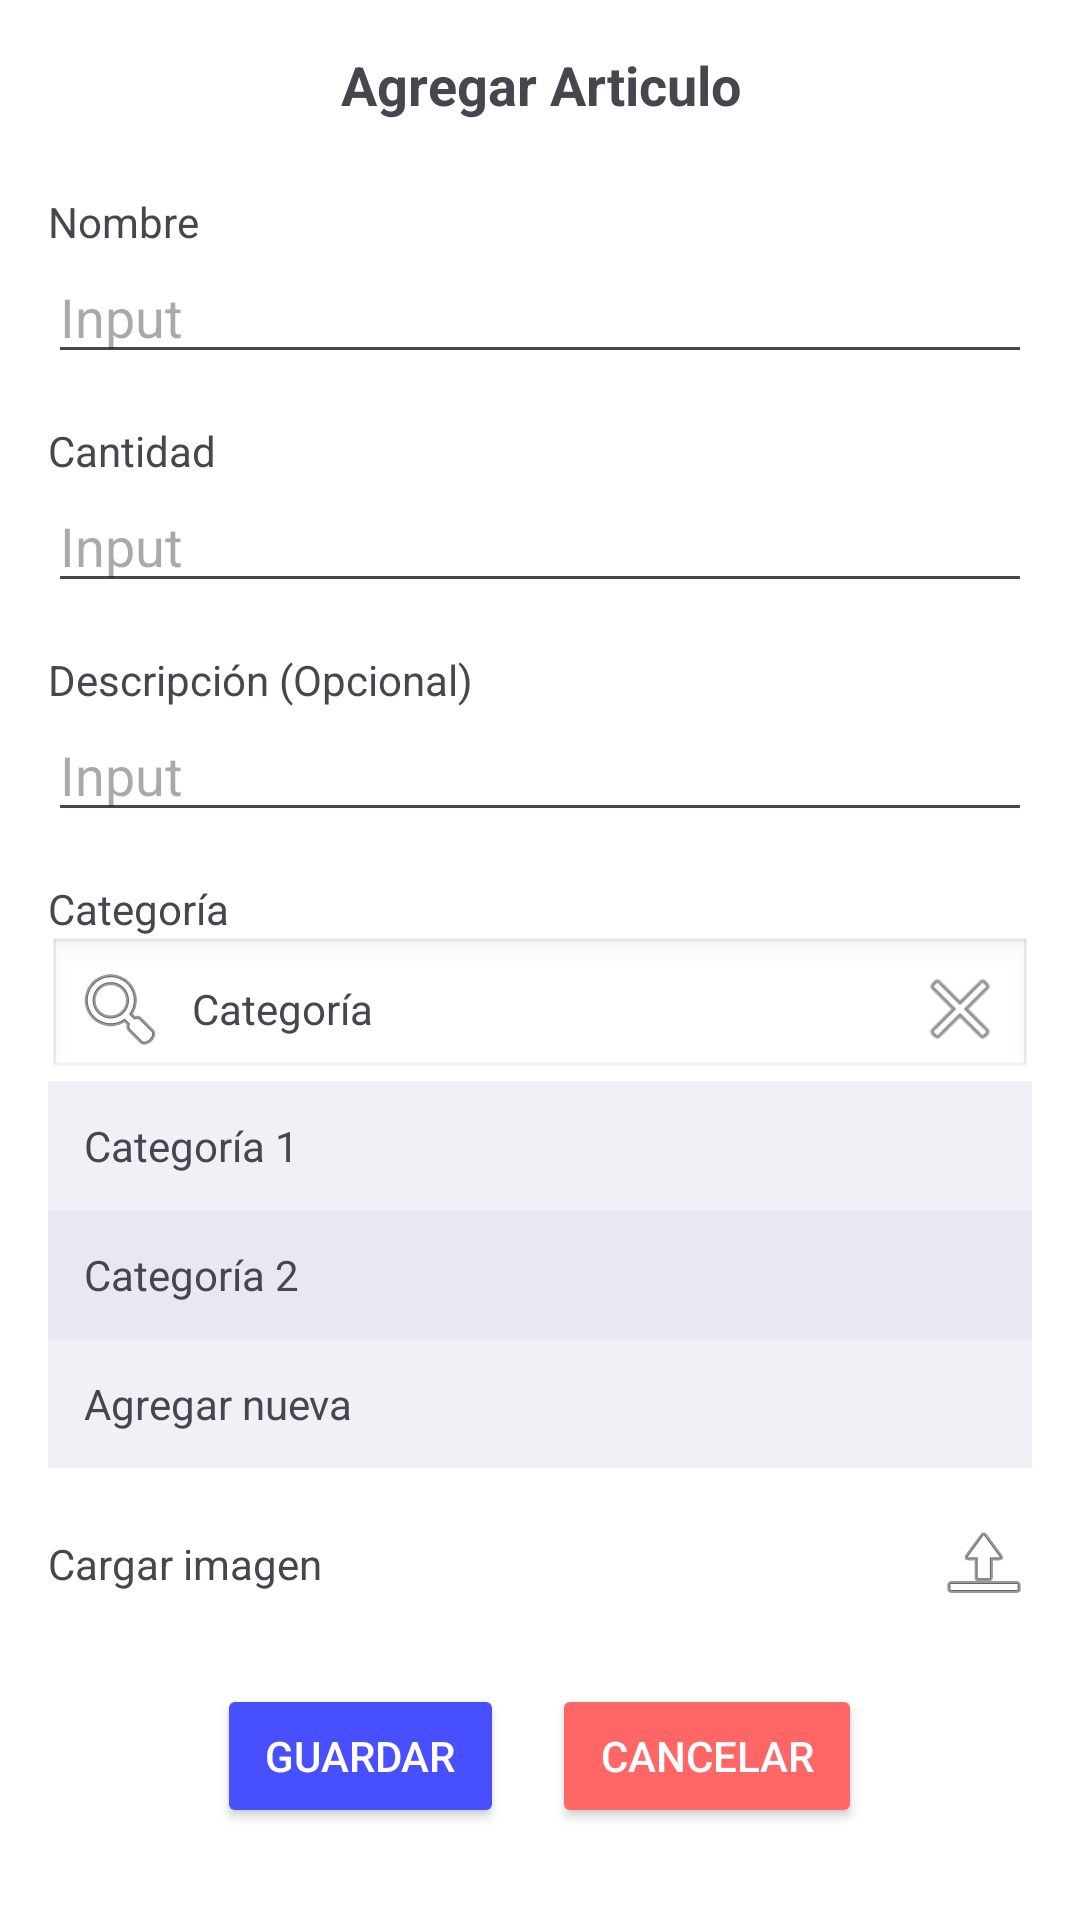

This screen was rendered from an Android layout file. Write that file and the resources it references.
<!-- AndroidManifest.xml: application theme Theme.ProyectoFinalMoviles -->
<!-- res/layout/activity_agregarproducto.xml -->
<?xml version="1.0" encoding="utf-8"?>
<LinearLayout xmlns:android="http://schemas.android.com/apk/res/android"
    android:layout_width="match_parent"
    android:layout_height="match_parent"
    android:orientation="vertical"
    android:background="#FFFFFF"
    android:padding="16dp">

    <LinearLayout
        android:layout_width="match_parent"
        android:layout_height="wrap_content"
        android:orientation="horizontal"
        android:gravity="center_vertical">

        <ImageView
            android:layout_width="wrap_content"
            android:layout_height="wrap_content"
            android:src="@drawable/ic_menu_back"/>

        <TextView
            android:layout_width="match_parent"
            android:layout_height="wrap_content"
            android:text="Agregar Articulo"
            android:gravity="center"
            android:textSize="18sp"
            android:textStyle="bold" />
    </LinearLayout>

    <TextView
        android:layout_width="match_parent"
        android:layout_height="wrap_content"
        android:text="Nombre"
        android:layout_marginTop="24dp" />

    <EditText
        android:layout_width="match_parent"
        android:layout_height="wrap_content"
        android:hint="Input" />

    <TextView
        android:layout_width="match_parent"
        android:layout_height="wrap_content"
        android:text="Cantidad"
        android:layout_marginTop="16dp" />

    <EditText
        android:layout_width="match_parent"
        android:layout_height="wrap_content"
        android:hint="Input" />

    <TextView
        android:layout_width="match_parent"
        android:layout_height="wrap_content"
        android:text="Descripción (Opcional)"
        android:layout_marginTop="16dp" />

    <EditText
        android:layout_width="match_parent"
        android:layout_height="wrap_content"
        android:hint="Input" />

    <TextView
        android:layout_width="match_parent"
        android:layout_height="wrap_content"
        android:text="Categoría"
        android:layout_marginTop="16dp" />

    <LinearLayout
        android:layout_width="match_parent"
        android:layout_height="wrap_content"
        android:orientation="horizontal"
        android:padding="8dp"
        android:background="@android:drawable/edit_text"
        android:gravity="center_vertical">

        <ImageView
            android:layout_width="wrap_content"
            android:layout_height="wrap_content"
            android:src="@android:drawable/ic_menu_search" />

        <TextView
            android:layout_width="0dp"
            android:layout_height="wrap_content"
            android:layout_weight="1"
            android:text="Categoría"
            android:layout_marginLeft="8dp" />

        <ImageView
            android:layout_width="wrap_content"
            android:layout_height="wrap_content"
            android:src="@android:drawable/ic_menu_close_clear_cancel" />
    </LinearLayout>

    <LinearLayout
        android:layout_width="match_parent"
        android:layout_height="wrap_content"
        android:orientation="vertical"
        android:background="#F0F0F7">

        <TextView
            android:layout_width="match_parent"
            android:layout_height="wrap_content"
            android:text="Categoría 1"
            android:padding="12dp" />

        <TextView
            android:layout_width="match_parent"
            android:layout_height="wrap_content"
            android:text="Categoría 2"
            android:padding="12dp"
            android:background="#E8E8F0" />

        <TextView
            android:layout_width="match_parent"
            android:layout_height="wrap_content"
            android:text="Agregar nueva"
            android:padding="12dp" />
    </LinearLayout>

    <LinearLayout
        android:layout_width="match_parent"
        android:layout_height="wrap_content"
        android:orientation="horizontal"
        android:layout_marginTop="16dp"
        android:gravity="center_vertical">

        <TextView
            android:layout_width="0dp"
            android:layout_height="wrap_content"
            android:layout_weight="1"
            android:text="Cargar imagen" />

        <ImageView
            android:layout_width="wrap_content"
            android:layout_height="wrap_content"
            android:src="@android:drawable/ic_menu_upload" />
    </LinearLayout>

    <LinearLayout
        android:layout_width="match_parent"
        android:layout_height="wrap_content"
        android:orientation="horizontal"
        android:layout_marginTop="24dp"
        android:gravity="center">

        <Button
            android:layout_width="wrap_content"
            android:layout_height="wrap_content"
            android:layout_marginRight="16dp"
            android:backgroundTint="@color/dusty_purple"
            android:paddingLeft="16dp"
            android:paddingRight="16dp"
            android:text="Guardar"
            android:textColor="#FFFFFF" />

        <Button
            android:layout_width="wrap_content"
            android:layout_height="wrap_content"
            android:text="Cancelar"
            android:backgroundTint="@color/accent_pink"
            android:textColor="#FFFFFF"
            android:paddingLeft="16dp"
            android:paddingRight="16dp" />
    </LinearLayout>

</LinearLayout>
<!-- resources referenced by this layout -->
<resources>
  <color name="accent_pink">#FF6767</color>
  <color name="dusty_purple">#484FFF</color>
  <style name="Theme.ProyectoFinalMoviles" parent="Base.Theme.ProyectoFinalMoviles" />
  <style name="Base.Theme.ProyectoFinalMoviles" parent="Theme.Material3.DayNight.NoActionBar">
          
          
      </style>
</resources>
